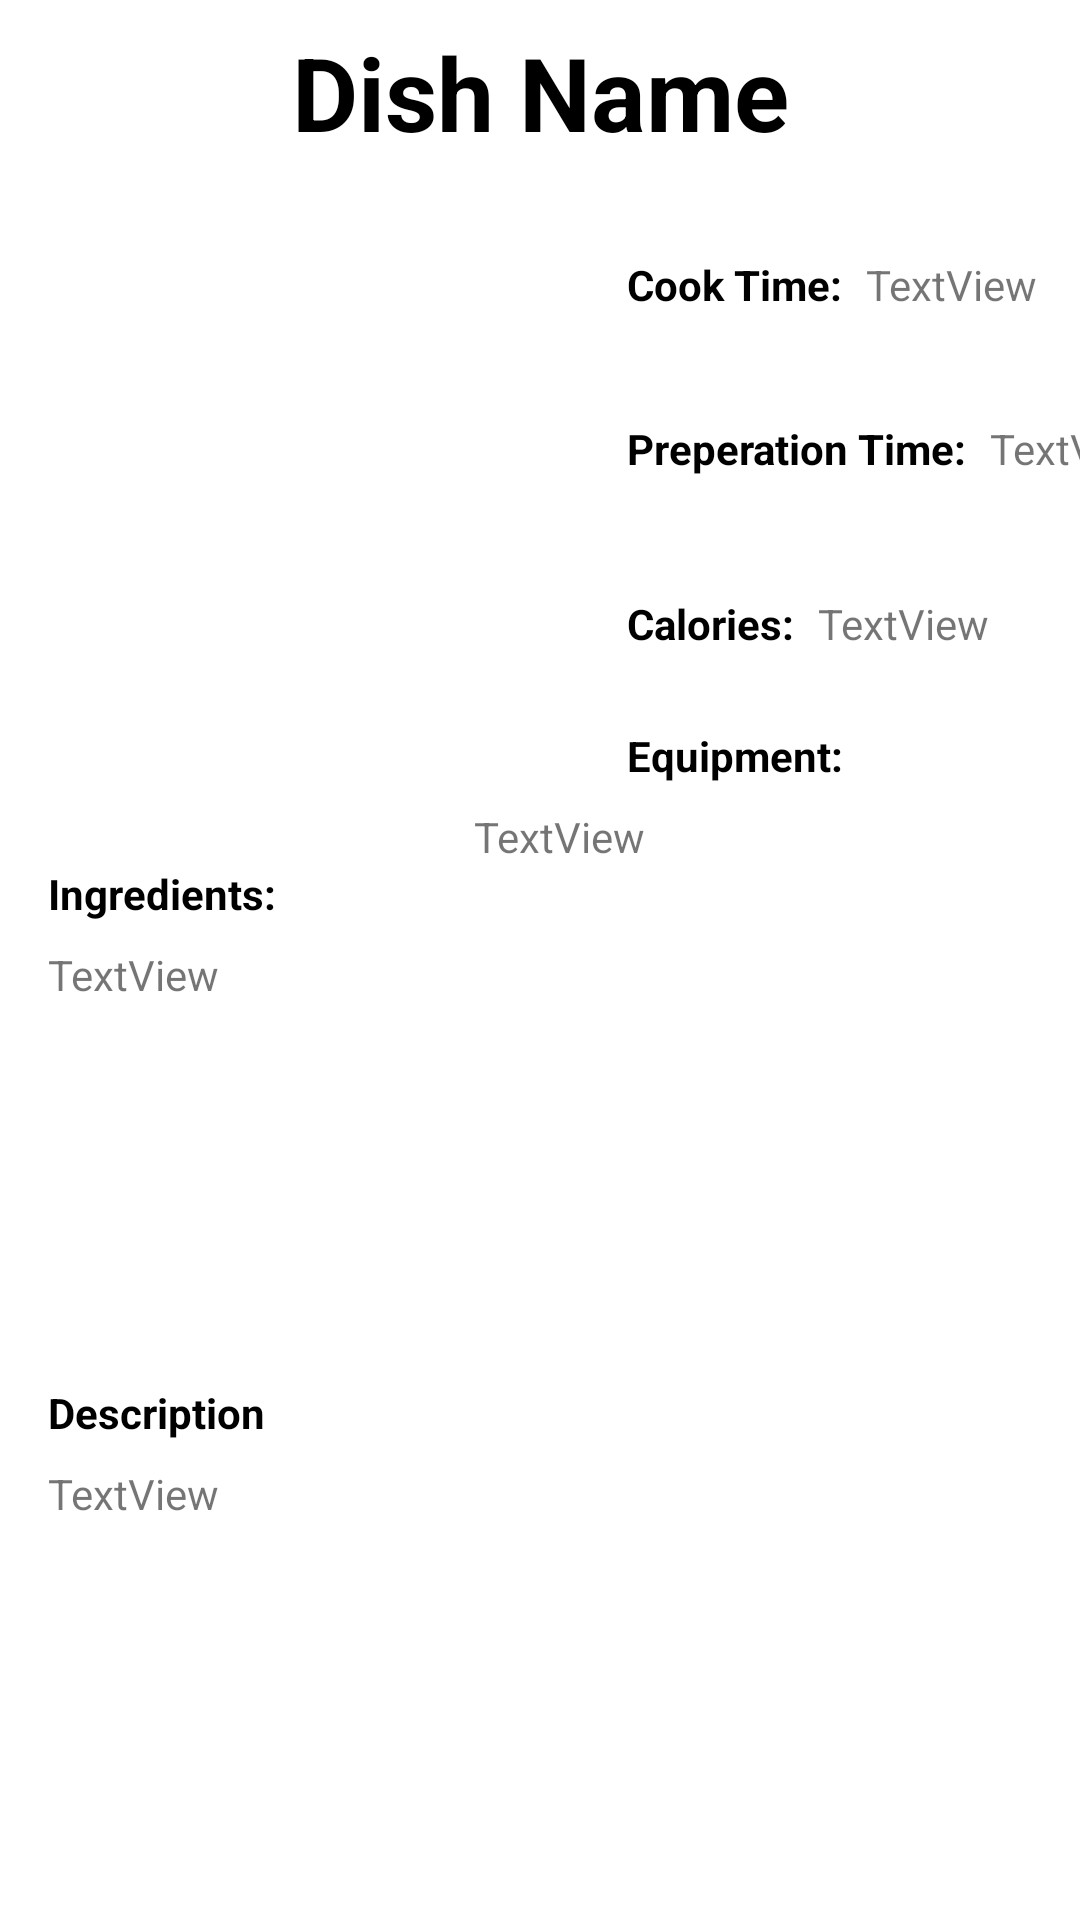

Here is an Android app screen rendered from its layout file. Give the layout XML and the strings, colors and styles it references.
<!-- AndroidManifest.xml: application theme Theme.Brightplate -->
<!-- res/layout/activity_chosen_recipe.xml -->
<?xml version="1.0" encoding="utf-8"?>
<androidx.constraintlayout.widget.ConstraintLayout xmlns:android="http://schemas.android.com/apk/res/android"
    xmlns:app="http://schemas.android.com/apk/res-auto"
    xmlns:tools="http://schemas.android.com/tools"
    android:id="@+id/equipment_needed"
    android:layout_width="match_parent"
    android:layout_height="match_parent"
    tools:context=".main.ChosenRecipe">

    <TextView
        android:id="@+id/textView_recipeMainTitle"
        android:layout_width="wrap_content"
        android:layout_height="wrap_content"
        android:layout_marginTop="8dp"
        android:backgroundTint="#8D9C27B0"
        android:text="Dish Name"
        android:textAppearance="@style/TextAppearance.AppCompat.Display1"
        android:textColor="@color/black"
        android:textStyle="bold"
        app:layout_constraintEnd_toEndOf="parent"
        app:layout_constraintStart_toStartOf="parent"
        app:layout_constraintTop_toTopOf="parent" />

    <ImageView
        android:id="@+id/imageView_recipePic"
        android:layout_width="177dp"
        android:layout_height="192dp"
        android:layout_marginStart="16dp"
        android:layout_marginTop="24dp"
        app:layout_constraintStart_toStartOf="parent"
        app:layout_constraintTop_toBottomOf="@+id/textView_recipeMainTitle"
        tools:srcCompat="@tools:sample/avatars" />

    <TextView
        android:id="@+id/textView_cookTime_title"
        android:layout_width="wrap_content"
        android:layout_height="wrap_content"
        android:layout_marginStart="16dp"
        android:layout_marginTop="8dp"
        android:text="Cook Time:"
        android:textStyle="bold"
        android:textColor="@color/black"
        app:layout_constraintStart_toEndOf="@+id/imageView_recipePic"
        app:layout_constraintTop_toTopOf="@+id/imageView_recipePic" />

    <TextView
        android:id="@+id/textView_caloriesTitle"
        android:layout_width="wrap_content"
        android:layout_height="wrap_content"
        android:layout_marginStart="16dp"
        android:layout_marginBottom="52dp"
        android:text="Calories:"
        android:textStyle="bold"
        android:textColor="@color/black"
        app:layout_constraintBottom_toBottomOf="@+id/imageView_recipePic"
        app:layout_constraintStart_toEndOf="@+id/imageView_recipePic" />

    <TextView
        android:id="@+id/textView_prepTime_title"
        android:layout_width="wrap_content"
        android:layout_height="wrap_content"
        android:layout_marginStart="16dp"
        android:text="Preperation Time:"
        android:textStyle="bold"
        android:textColor="@color/black"
        app:layout_constraintBottom_toTopOf="@+id/textView_caloriesTitle"
        app:layout_constraintStart_toEndOf="@+id/imageView_recipePic"
        app:layout_constraintTop_toBottomOf="@+id/textView_cookTime_title"
        app:layout_constraintVertical_bias="0.474" />

    <TextView
        android:id="@+id/textView_description_title"
        android:layout_width="wrap_content"
        android:layout_height="wrap_content"
        android:layout_marginStart="16dp"
        android:layout_marginTop="192dp"
        android:text="Description"
        android:textStyle="bold"
        android:textColor="@color/black"
        app:layout_constraintStart_toStartOf="parent"
        app:layout_constraintTop_toBottomOf="@+id/imageView_recipePic" />

    <TextView
        android:id="@+id/textView_description"
        android:layout_width="match_parent"
        android:layout_height="wrap_content"
        android:layout_marginStart="16dp"
        android:layout_marginTop="8dp"
        android:layout_marginEnd="16dp"
        android:text="TextView"
        app:layout_constraintEnd_toEndOf="parent"
        app:layout_constraintStart_toStartOf="parent"
        app:layout_constraintTop_toBottomOf="@+id/textView_description_title" />

    <TextView
        android:id="@+id/textView_equipment_title"
        android:layout_width="wrap_content"
        android:layout_height="wrap_content"
        android:layout_marginStart="16dp"
        android:layout_marginBottom="8dp"
        android:text="Equipment:"
        android:textStyle="bold"
        android:textColor="@color/black"
        app:layout_constraintBottom_toBottomOf="@+id/imageView_recipePic"
        app:layout_constraintStart_toEndOf="@+id/imageView_recipePic" />

    <TextView
        android:id="@+id/textView_equipment"
        android:layout_width="194dp"
        android:layout_height="wrap_content"
        android:layout_marginStart="8dp"
        android:layout_marginTop="8dp"
        android:layout_marginEnd="8dp"
        android:singleLine="false"
        android:text="TextView"
        app:barrierAllowsGoneWidgets="false"
        app:layout_constraintEnd_toEndOf="parent"
        app:layout_constraintHorizontal_bias="1.0"
        app:layout_constraintStart_toStartOf="@+id/textView_equipment_title"
        app:layout_constraintTop_toBottomOf="@+id/textView_equipment_title" />

    <TextView
        android:id="@+id/textView_calories"
        android:layout_width="70dp"
        android:layout_height="wrap_content"
        android:layout_marginStart="8dp"
        android:text="TextView"
        app:layout_constrainedWidth="true"
        app:layout_constraintStart_toEndOf="@+id/textView_caloriesTitle"
        app:layout_constraintTop_toTopOf="@+id/textView_caloriesTitle" />

    <TextView
        android:id="@+id/textView_prepTime"
        android:layout_width="wrap_content"
        android:layout_height="wrap_content"
        android:layout_marginStart="8dp"
        android:text="TextView"
        app:layout_constraintStart_toEndOf="@+id/textView_prepTime_title"
        app:layout_constraintTop_toTopOf="@+id/textView_prepTime_title" />

    <TextView
        android:id="@+id/textView_cookTime"
        android:layout_width="wrap_content"
        android:layout_height="wrap_content"
        android:layout_marginStart="8dp"
        android:text="TextView"
        app:layout_constraintStart_toEndOf="@+id/textView_cookTime_title"
        app:layout_constraintTop_toTopOf="@+id/textView_cookTime_title" />

    <TextView
        android:id="@+id/textView_IngredientsTitle"
        android:layout_width="wrap_content"
        android:layout_height="wrap_content"
        android:layout_marginStart="16dp"
        android:text="Ingredients:"
        android:textStyle="bold"
        android:textColor="@color/black"
        app:layout_constraintStart_toStartOf="parent"
        app:layout_constraintTop_toBottomOf="@+id/textView_equipment" />

    <TextView
        android:id="@+id/textView_Ingredients"
        android:layout_width="match_parent"
        android:layout_height="wrap_content"
        android:layout_marginStart="16dp"
        android:layout_marginTop="8dp"
        android:layout_marginEnd="16dp"
        android:text="TextView"
        app:layout_constraintEnd_toEndOf="parent"
        app:layout_constraintStart_toStartOf="@+id/textView_IngredientsTitle"
        app:layout_constraintTop_toBottomOf="@+id/textView_IngredientsTitle" />

</androidx.constraintlayout.widget.ConstraintLayout>
<!-- resources referenced by this layout -->
<resources>
  <color name="black">#FF000000</color>
  <style name="Theme.Brightplate" parent="Theme.MaterialComponents.DayNight.DarkActionBar">
          
          <item name="colorPrimary">@color/purple_500</item>
          <item name="colorPrimaryVariant">@color/purple_700</item>
          <item name="colorOnPrimary">@color/white</item>
          
          <item name="colorSecondary">@color/teal_200</item>
          <item name="colorSecondaryVariant">@color/teal_700</item>
          <item name="colorOnSecondary">@color/black</item>
          
          <item name="android:statusBarColor" tools:targetApi="l">?attr/colorPrimaryVariant</item>
          
      </style>
  <color name="purple_500">#FF6200EE</color>
  <color name="purple_700">#FF3700B3</color>
  <color name="white">#FFFFFFFF</color>
  <color name="teal_200">#FF03DAC5</color>
  <color name="teal_700">#FF018786</color>
</resources>
